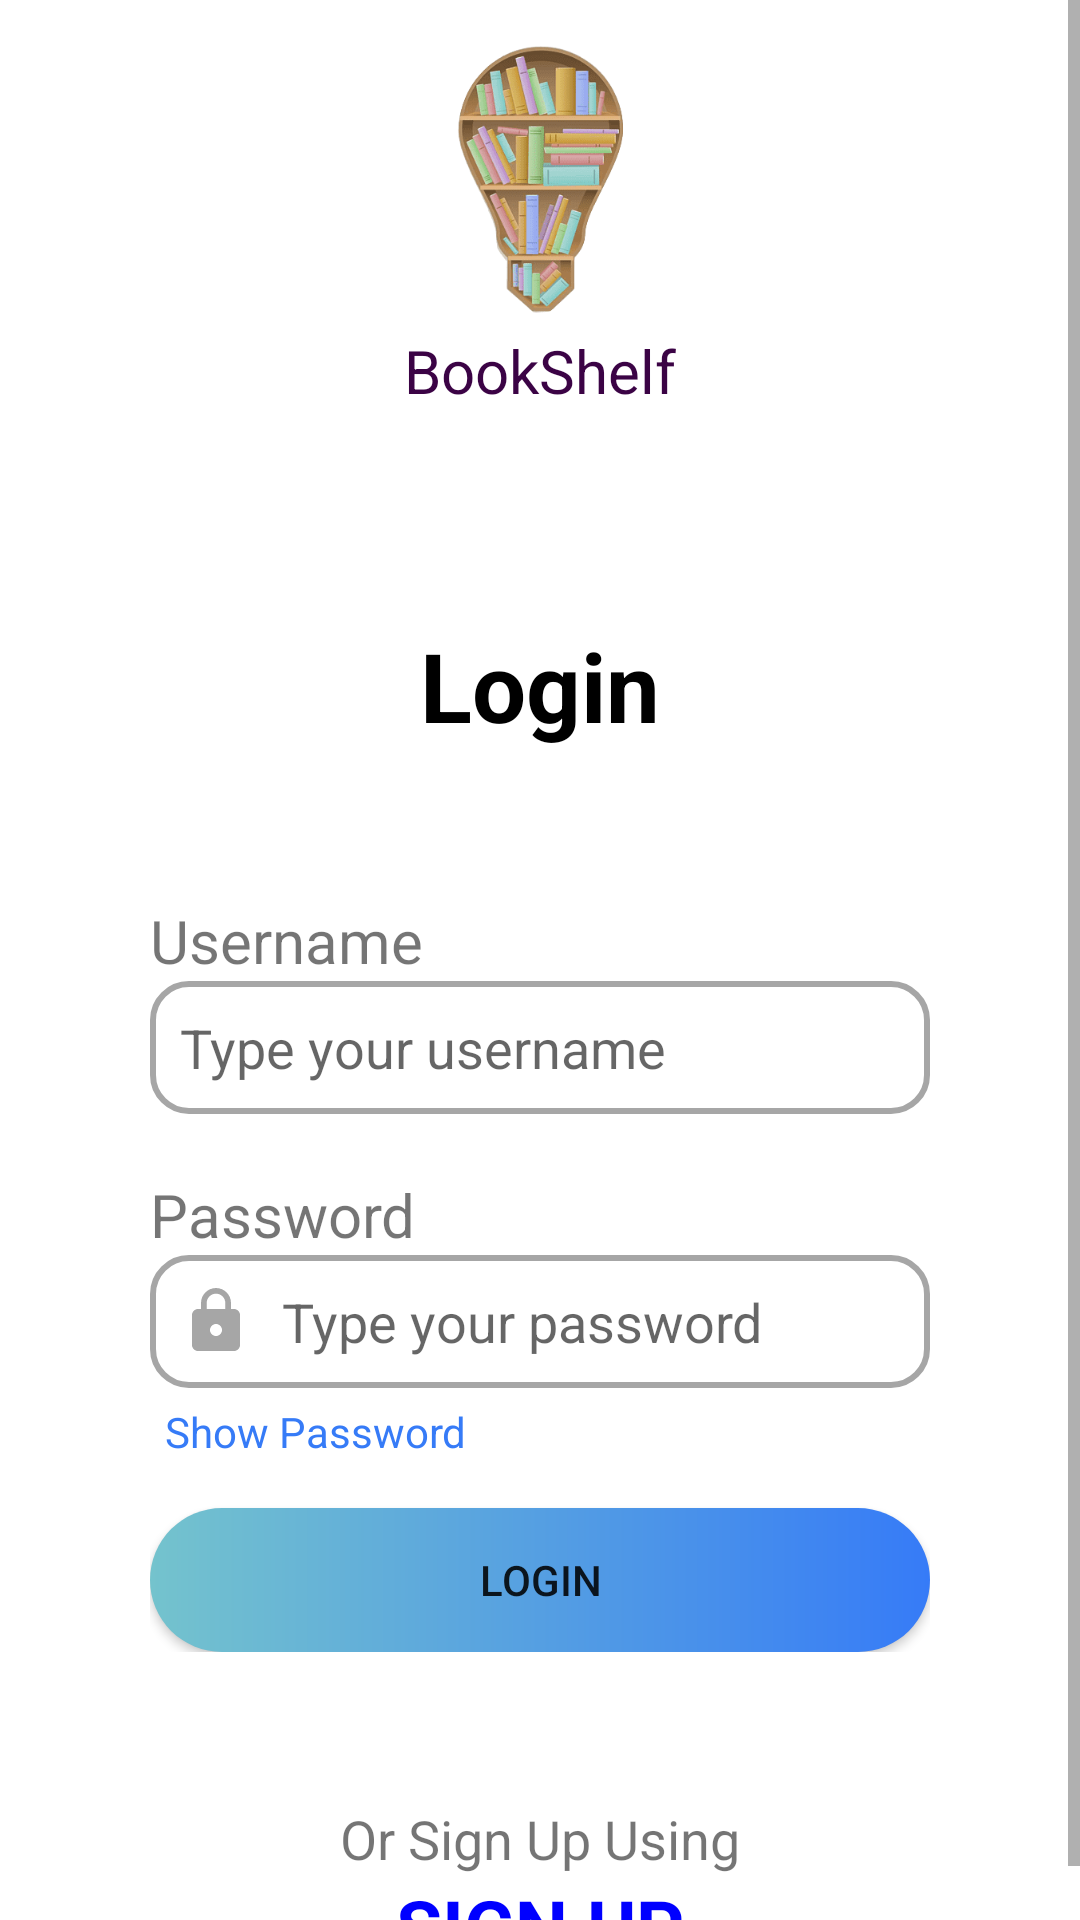

Reconstruct the res/layout file that produces this screen, plus the resources it refers to.
<!-- AndroidManifest.xml: application theme Theme.BookShelf -->
<!-- res/layout/activity_login_screen.xml -->
<?xml version="1.0" encoding="utf-8"?>
<layout xmlns:android="http://schemas.android.com/apk/res/android"
    xmlns:app="http://schemas.android.com/apk/res-auto"
    xmlns:tools="http://schemas.android.com/tools">

    <data>
        <variable
            name="logInModel"
            type="com.mbanna.bookshelf.viewModel.LoginViewModel" />
    </data>

    <ScrollView
        android:layout_width="match_parent"
        android:layout_height="match_parent"
        android:fillViewport="true">

        <androidx.constraintlayout.widget.ConstraintLayout
            android:layout_width="match_parent"
            android:layout_height="wrap_content"
            tools:context=".view.activity.LoginScreen">

            <ImageView
                android:id="@+id/imageLogo"
                android:layout_width="200dp"
                android:layout_height="100dp"
                android:layout_margin="10dp"
                android:src="@drawable/app_logo"

                android:contentDescription="@string/welcome_splash_logo"

                app:layout_constraintBottom_toTopOf="@+id/title"
                app:layout_constraintEnd_toEndOf="parent"
                app:layout_constraintStart_toStartOf="parent"
                app:layout_constraintTop_toTopOf="parent" />

            <TextView
                android:id="@+id/title"
                android:layout_width="wrap_content"
                android:layout_height="wrap_content"
                android:text="@string/app_name"
                android:textColor="#3B0345"
                android:textSize="20sp"
                app:layout_constraintEnd_toEndOf="parent"
                app:layout_constraintStart_toStartOf="parent"
                app:layout_constraintTop_toBottomOf="@id/imageLogo" />

            <TextView
                android:id="@+id/login"
                android:layout_width="match_parent"
                android:layout_height="wrap_content"
                android:layout_marginTop="70dp"
                android:text="@string/login"
                android:textAlignment="center"
                android:textColor="@color/black"
                android:textSize="32sp"
                android:textStyle="bold"
                app:layout_constraintEnd_toEndOf="parent"
                app:layout_constraintStart_toStartOf="parent"
                app:layout_constraintTop_toBottomOf="@id/title" />

            <androidx.constraintlayout.widget.ConstraintLayout
                android:id="@+id/loginLayout"
                android:layout_width="0dp"
                android:layout_height="wrap_content"
                android:padding="50dp"
                app:layout_constraintEnd_toEndOf="parent"
                app:layout_constraintStart_toStartOf="parent"
                app:layout_constraintTop_toBottomOf="@id/login">

                <TextView
                    android:id="@+id/username"
                    android:layout_width="match_parent"
                    android:layout_height="wrap_content"
                    android:text="@string/username"
                    android:textSize="20sp"
                    app:layout_constraintEnd_toEndOf="parent"
                    app:layout_constraintStart_toStartOf="parent"
                    app:layout_constraintTop_toTopOf="parent" />

                <EditText
                    android:id="@+id/input_username"
                    android:layout_width="match_parent"
                    android:layout_height="wrap_content"

                    android:background="@drawable/custom_edit_text"
                    android:drawableStart="@drawable/custom_username_icon"
                    android:drawablePadding="10dp"

                    android:hint="@string/type_username"
                    android:padding="10dp"

                    android:inputType="text"
                    android:importantForAutofill="no"

                     app:layout_constraintEnd_toEndOf="parent"
                    app:layout_constraintStart_toStartOf="parent"
                    app:layout_constraintTop_toBottomOf="@id/username" />

                <TextView
                    android:id="@+id/password"
                    android:layout_width="match_parent"
                    android:layout_height="wrap_content"
                    android:layout_marginTop="20dp"
                    android:text="@string/password"
                    android:textSize="20sp"
                    app:layout_constraintEnd_toEndOf="parent"
                    app:layout_constraintStart_toStartOf="parent"
                    app:layout_constraintTop_toBottomOf="@id/input_username" />

                <EditText
                    android:id="@+id/input_password"
                    android:layout_width="match_parent"
                    android:layout_height="wrap_content"

                    android:background="@drawable/custom_edit_text"
                    android:drawableStart="@drawable/custom_password_icon"
                    android:drawablePadding="10dp"

                    android:hint="@string/type_password"
                    android:inputType="textPassword"
                    android:importantForAutofill="no"

                    android:padding="10dp"
                    app:layout_constraintEnd_toEndOf="parent"
                    app:layout_constraintStart_toStartOf="parent"
                    app:layout_constraintTop_toBottomOf="@id/password">

                </EditText>

                <TextView
                    android:id="@+id/tvShowPass"
                    android:layout_width="wrap_content"
                    android:layout_height="wrap_content"
                    android:text="@string/show_password"
                    android:layout_marginStart="5dp"
                    app:layout_constraintTop_toBottomOf="@id/input_password"
                    app:layout_constraintStart_toStartOf="@id/input_password"
                    android:textColor="@color/main"
                    android:layout_marginTop="5dp"/>

                <Button
                    android:id="@+id/loginBtn"
                    android:layout_width="match_parent"
                    android:layout_height="wrap_content"
                    android:layout_marginTop="40dp"

                    android:background="@drawable/button_gradient"
                    android:text="@string/login"

                    app:backgroundTint="@null"

                    app:layout_constraintEnd_toEndOf="parent"
                    app:layout_constraintStart_toStartOf="parent"
                    app:layout_constraintTop_toBottomOf="@+id/input_password" />


            </androidx.constraintlayout.widget.ConstraintLayout>

            <TextView
                android:id="@+id/textView"
                android:layout_width="wrap_content"
                android:layout_height="wrap_content"

                android:text="@string/sign_up_using"
                android:textSize="18sp"

                app:layout_constraintBottom_toTopOf="@id/signup"
                app:layout_constraintEnd_toEndOf="parent"
                app:layout_constraintStart_toStartOf="parent"
                app:layout_constraintTop_toBottomOf="@id/loginLayout" />

            <TextView
                android:id="@+id/signup"
                android:layout_width="wrap_content"
                android:layout_height="wrap_content"

                android:text="@string/signup"
                android:textColor="#0000ff"
                android:textSize="25sp"

                android:textStyle="bold"

                app:layout_constraintEnd_toEndOf="parent"
                app:layout_constraintStart_toStartOf="parent"
                app:layout_constraintTop_toBottomOf="@+id/textView" />

            <FrameLayout
                android:id="@+id/frameLayout"
                android:layout_width="0dp"
                android:layout_height="0dp"
                app:layout_constraintBottom_toBottomOf="parent"
                app:layout_constraintEnd_toEndOf="parent"
                app:layout_constraintStart_toStartOf="parent"
                app:layout_constraintTop_toTopOf="parent" />

        </androidx.constraintlayout.widget.ConstraintLayout>
    </ScrollView>
</layout>
<!-- resources referenced by this layout -->
<resources>
  <color name="black">#FF000000</color>
  <color name="main">#367BF7</color>
  <!-- drawable button_gradient (drawable) -->
  <?xml version="1.0" encoding="utf-8"?>
  <shape xmlns:android="http://schemas.android.com/apk/res/android"
      android:shape="rectangle">
  
      <corners android:radius="120dp"/>
      <stroke android:color="@color/design_default_color_error"/>
      <gradient
          android:startColor="#74C3CD"
          android:endColor="@color/main"
          android:angle="0"/>
  </shape>
  <!-- drawable custom_password_icon (drawable) -->
  <?xml version="1.0" encoding="utf-8"?>
  <selector xmlns:android="http://schemas.android.com/apk/res/android">
      <item android:drawable="@drawable/ic_password_foccussed" android:state_focused="true" />
  
      
      <item android:drawable="@drawable/ic_password" android:state_focused="false" />
  </selector>
  <!-- drawable custom_username_icon (drawable) -->
  <?xml version="1.0" encoding="utf-8"?>
  <selector xmlns:android="http://schemas.android.com/apk/res/android">
      <item android:drawable="@drawable/ic_username_foccussed" android:state_focused="true" />
  
      
      <item android:drawable="@drawable/ic_username" android:state_focused="false" />
  
  </selector>
  <string name="app_name">BookShelf</string>
  <string name="login">Login</string>
  <string name="password">Password</string>
  <string name="show_password">Show Password</string>
  <string name="sign_up_using">Or Sign Up Using</string>
  <string name="signup">SIGN UP</string>
  <string name="type_password">Type your password</string>
  <string name="type_username">Type your username</string>
  <string name="username">Username</string>
  <string name="welcome_splash_logo">Welocome logo</string>
  <style name="Theme.BookShelf" parent="Theme.MaterialComponents.DayNight.DarkActionBar">
          
          <item name="colorPrimary">@color/main</item>
          <item name="colorPrimaryVariant">@color/main</item>
          <item name="colorOnPrimary">@color/white</item>
          
          <item name="colorSecondary">@color/teal_200</item>
          <item name="colorSecondaryVariant">@color/teal_700</item>
          <item name="colorOnSecondary">@color/black</item>
          
          <item name="android:statusBarColor">@color/main</item>
          
      </style>
  <!-- drawable ic_password (drawable) -->
  <vector android:height="24dp" android:tint="#A6A6A6"
      android:viewportHeight="24" android:viewportWidth="24"
      android:width="24dp" xmlns:android="http://schemas.android.com/apk/res/android">
      <path android:fillColor="@android:color/white" android:pathData="M18,8h-1L17,6c0,-2.76 -2.24,-5 -5,-5S7,3.24 7,6v2L6,8c-1.1,0 -2,0.9 -2,2v10c0,1.1 0.9,2 2,2h12c1.1,0 2,-0.9 2,-2L20,10c0,-1.1 -0.9,-2 -2,-2zM12,17c-1.1,0 -2,-0.9 -2,-2s0.9,-2 2,-2 2,0.9 2,2 -0.9,2 -2,2zM15.1,8L8.9,8L8.9,6c0,-1.71 1.39,-3.1 3.1,-3.1 1.71,0 3.1,1.39 3.1,3.1v2z"/>
  </vector>
  <!-- drawable ic_username_foccussed (drawable) -->
  <vector android:height="24dp" android:tint="#0000ee"
      android:viewportHeight="24" android:viewportWidth="24"
      android:width="24dp" xmlns:android="http://schemas.android.com/apk/res/android">
      <path android:fillColor="@android:color/white" android:pathData="M12,12c2.21,0 4,-1.79 4,-4s-1.79,-4 -4,-4 -4,1.79 -4,4 1.79,4 4,4zM12,14c-2.67,0 -8,1.34 -8,4v2h16v-2c0,-2.66 -5.33,-4 -8,-4z"/>
  </vector>
  <color name="white">#FFFFFFFF</color>
  <color name="teal_200">#FF03DAC5</color>
  <color name="teal_700">#FF018786</color>
</resources>
